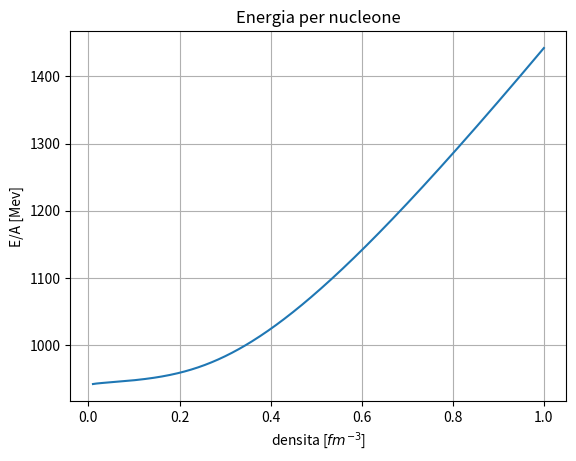
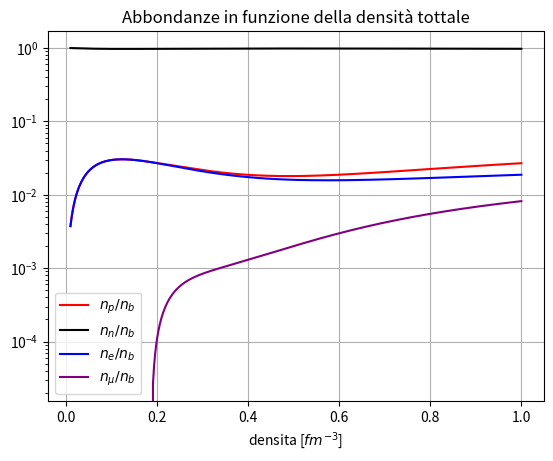
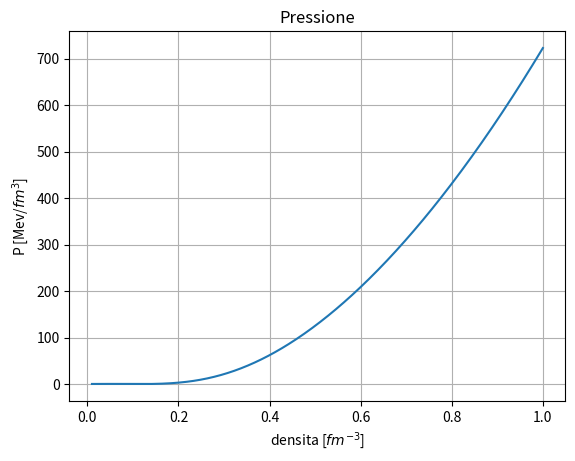

Python code for these plots, in order:
"""
This code computes the energy per nucleon in asymmetric matter
with the sigma-omega model in relativistic mean field at T = 0
considering beta equilibrium between protons, electrons, neutrons
and muons
"""
import time
import numpy as np
from scipy import integrate
import matplotlib.pyplot as plt
from scipy.optimize import root

#\hbar/c in MeV fermi
hbc = 197.327

#baryon masses
mass_p = 938.27203
mass_n = 939.56536
m_n = np.array([mass_p, mass_n])/hbc

#meson masses
m_sg = 550.1238
m_om = 783.0000
m_rh = 763.0000
m_m = np.array([m_sg, m_om, m_rh])/hbc

#lepton masses
m_el = 0.51099907
m_mu = 105.6583755
m_l = np.array([m_el, m_mu])/hbc

#coupling constants at nb_sat
g_sg_sat = 10.5396
g_om_sat = 13.0189
g_rh_sat = 3.6836 #we already considered 1/2
g_sat = np.array([g_sg_sat, g_om_sat, g_rh_sat])

#array to model the dependence on the coupling constants
#in order     sigma,  omega,  rho
a = np.array([1.3881, 1.3892, 0.5647])
b = np.array([1.0943, 0.9240])
c = np.array([1.7057, 1.4620])
d = np.array([0.4421, 0.4775])

def f(n, i, derive=False):
    """
    function that models the behaviour of the
    coupling constants depending on nb
    for the sigma meson and the omega meson
    It returns the derivative depending on the value of derive

    Parameters
    ----------
    n : float or 1darray
        total baryon density
    i : int
        it is a flag
        i = 0 sigma
        i = 1 omega
    derive : boolen
        it is a flag if True returns the derivative

    Return
    ----------
    derive=False
        g_n : float or 1darray
            g(nb/nb_sat)
    derive=True
        dg_n :float or 1d array
            dg/dnb (nb/nb_sat)
    """
    nb_sat = 0.152
    x = n/nb_sat

    if not derive :
        num = 1 + b[i]*(x + d[i])**2
        den = 1 + c[i]*(x + d[i])**2
        g_n = g_sat[i]*a[i] * num/den
        return g_n

    else :
        num = 2*a[i]*(b[i] - c[i])*nb_sat**2 * (x + d[i]*nb_sat)
        den = (nb_sat**2 + c[i]*(x + d[i]*nb_sat)**2)**2
        dg_n = g_sat[i] * num/den
        return dg_n


def g(n, derive=False):
    """
    function that models the behaviour of the
    coupling constant depending on nb
    for the rho meson

    Parameters
    ----------
    x : float or 1darray
        nb/nb_sat
    derive : boolen
        it is a flag if True returns the derivative

    Returns
    ----------
    derive=False
        g_n : float or 1darray
            g(nb/nb_sat)
    derive=True
        dg_n :float or 1d array
            dg/dnb (nb/nb_sat)
    """
    nb_sat = 0.152
    x = n/nb_sat

    if not derive :
        g_n = g_sat[2] * np.exp(-a[2]*(x-1))
        return g_n

    else :
        dg_n = - (g_sat[2]*a[2]/nb_sat) * np.exp(a[2]*(1-x))
        return dg_n


def ns(k, M):
    """
    integral for the sigma equation

    Parameters
    ----------
    k : float
        momentum, integration variable
    M : float
        effective mass m - g_sg * sigma

    Return
    ----------
    x_dot : float
        integrand function
    """

    num = k**2 * M
    den = np.sqrt(k**2 + M**2)

    x_dot = 1/(np.pi**2) * num/den

    return x_dot

def ene(k, M):
    """
    integral for the nucleons energy

    Parameters
    ----------
    k : float
        momentum, integration variable
    M : float
        effective mass m - g_sg * sigma

    Return
    ----------
    x_dot : float
        integrand function
    """
    eps = k**2 * np.sqrt(k**2 + M**2)
    x_dot = eps/(np.pi**2)

    return x_dot


def pre(k, M):
    """
    integral for the nucleons pressure

    Parameters
    ----------
    k : float
        momentum, integration variable
    M : float
        effective mass m - g_sg * sigma

    Return
    ----------
    x_dot : float
        integrand function
    """
    eps = k**2 / np.sqrt(k**2 + M**2)
    x_dot = eps/(np.pi**2)

    return x_dot


def Inte(f, kf, M):
    """
    this function computes the integral via scipy

    Parameters
    ----------
    f : function
        integrand function
    kf : float
        fermi momentum, integral upper bound
    M : float
        effective mass m - g_sg * sigma

    Return
    -----------
    I : float
        \int_0^kf f(k, M) dk
    """
    I, dI = integrate.quad(f, 0, kf, args=(M))

    return I

def sistema(V, nb, g_sg, g_om, g_rh, muon):
    """
    system to solve

    Parameters
    ----------
    V : 1darray
        array of the variables
    nb : float
        total baryonic density
    g_sg : float
        coupling constant for sigma at density nb = n+p
    g_om : float
        coupling constant for omega at density nb = n+p
    g_rh : float
        coupling constant for rho   at density nb = n+p
    muon : boolean
        it is a flag if True there are muons

    Returns
    ----------
    list of equations to solve
    r1 = 0
    r2 = 0
    r3 = 0
    r4 = 0
    r5 = 0
    r6 = 0
    r7 = 0
    """
    sig, omg, rho, n, p, e, m = V
    #fermi momenta
    kf_p = (3*(np.pi**2)*p)**(1/3)
    kf_n = (3*(np.pi**2)*n)**(1/3)
    kf_e = (3*(np.pi**2)*e)**(1/3)
    #effective masses
    m_eff_p = m_n[0] - sig*g_sg
    m_eff_n = m_n[1] - sig*g_sg
    #numerical integrals for sigma
    I_p = Inte(ns, kf_p, m_eff_p)
    I_n = Inte(ns, kf_n, m_eff_n)
    #chemical potentials for baryon ad electron
    mu_p = np.sqrt(kf_p**2 + m_n[0]**2)
    mu_n = np.sqrt(kf_n**2 + m_n[1]**2)
    mu_e = np.sqrt(kf_e**2 + m_l[0]**2)

    #equations to solve
    if muon:
        #there are muons
        kf_m = (3*(np.pi**2)*m)**(1/3)
        mu_m = np.sqrt(kf_m**2 + m_l[1]**2)
        r6 = mu_e - mu_m
        r7 = p - e - m

    else :
        #there are no muons
        r6 = 0 #automatically satisfied, 0 = 0
        r7 = p - e

    r1 = sig - g_sg/m_m[0]**2 * (I_p + I_n)
    r2 = omg - g_om/m_m[1]**2 * (n + p)
    r3 = rho - g_rh/m_m[2]**2 * (n - p)
    r4 = nb - n - p
    r5 = mu_n - mu_p - mu_e + 2*g_rh*rho

    return [r1, r2, r3, r4, r5, r6, r7]

def Energia_totale(nb_dens, n_pro, n_neu, sigma, omega, rho):
    """
    Computation of the system's total energy

    Parameters
    ----------
    nb_dens : 1darray
        total baryonic density
    n_pro, n_neu : 1darrray
        array of the protons and neutrons densities
    sigma, omega, rho : 1darray
        array with the solutions for the mesons

    Retunrs
    ----------
    energ : 1darray
        array for the total energy
    """
    number_dens = len(nb_dens)
    #array for the energy
    energ = np.zeros(number_dens)

    for i, nb in enumerate(nb_dens):
        #fermi momenta
        kf_n = (3*(np.pi**2)*n_neu[i])**(1/3)
        kf_p = (3*(np.pi**2)*n_pro[i])**(1/3)
        #constants as the density varies
        g_sg = f(nb, 0)
        #effective masses
        m_eff_p = m_n[0] - sigma[i]*g_sg
        m_eff_n = m_n[1] - sigma[i]*g_sg
        #mesons energy
        ene_m = 0.5*(m_m[0]**2*sigma[i]**2 + m_m[1]**2*omega[i]**2 + m_m[2]**2*rho[i]**2)
        #nucleons energies
        ene_p = Inte(ene, kf_p, m_eff_p)
        ene_n = Inte(ene, kf_n, m_eff_n)
        #system's total energy
        energ[i] =  ene_m + ene_p + ene_n

    return energ

def Pressione_totale(nb_dens, n_pro, n_neu, sigma, omega, rho):
    """
    Computation of the system's total pressure

    Parameters
    ----------
    nb_dens : 1darray
        total baryonic density
    n_pro, n_neu : 1darrray
        array for the protons and neutrons densities
    sigma, omega, rho : 1darray
        array for the mesons solutions

    Retunrs
    ----------
    press : 1darray
        array for the total pressure
    """
    number_dens = len(nb_dens)
    #array for the pressure
    press = np.zeros(number_dens)

    for i, nb in enumerate(nb_dens):
        #fermi momenta
        kf_n = (3*(np.pi**2)*n_neu[i])**(1/3)
        kf_p = (3*(np.pi**2)*n_pro[i])**(1/3)
        #constants as the density varies
        g_sg = f(nb, 0)
        #effective masses
        m_eff_p = m_n[0] - sigma[i]*g_sg
        m_eff_n = m_n[1] - sigma[i]*g_sg
        #constants derivatives as the density varies
        dg_sg = f(nb, 0, derive=True)
        dg_om = f(nb, 1, derive=True)
        dg_rh = g(nb, derive=True)
        #nucleons pressure terms
        pre_p = Inte(pre, kf_p, m_eff_p)
        pre_n = Inte(pre, kf_n, m_eff_n)
        #mesons derivative terms
        I_p = Inte(ns, kf_p, m_eff_p)
        I_n = Inte(ns, kf_n, m_eff_n)
        pre_m1 = dg_om*omega[i]*(n_neu[i]+n_pro[i]) + dg_rh*rho[i]*(n_neu[i]-n_pro[i]) - dg_sg*sigma[i]*(I_p+I_n)
        #mesons pressure term
        pre_m2 = -0.5*(m_m[0]**2*sigma[i]**2 - m_m[1]**2*omega[i]**2 - m_m[2]**2*rho[i]**2)
        #system's total pressure
        press[i] = (1/3)*(pre_p + pre_n) + (n_neu[i]+n_pro[i])*pre_m1 + pre_m2

    return press

#computation parameters
number_dens = 400
min_dens = 0.01
max_dens = 1#0.3
nb_sat = 0.152

nb_dens = np.linspace(min_dens, max_dens, number_dens)

#array for the solutions
sigma = np.zeros(number_dens + 1)
omega = np.zeros(number_dens + 1)
rho   = np.zeros(number_dens + 1)
n_pro = np.zeros(number_dens + 1)
n_neu = np.zeros(number_dens + 1)
n_ele = np.zeros(number_dens + 1)
n_muo = np.zeros(number_dens + 1)

#initial values
sigma[0], omega[0], rho[0] = min_dens * g_sat/m_m**2
n_pro[0] = 0.01 * min_dens
n_neu[0] = 0.99 * min_dens
n_ele[0] = 0.01 * min_dens
n_muo[0] = 0.00 * min_dens

t0 = time.time()
#boolean variable become True if there are muons
muon = False

for i, nb in enumerate(nb_dens): #loop over densities
    #constants as the density varies
    g_sg = f(nb, 0)
    g_om = f(nb, 1)
    g_rh = g(nb)
    #starting point depending on i to speed up the computation
    start = (sigma[i], omega[i], rho[i], n_neu[i], n_pro[i], n_ele[i], n_muo[i])
    #we solve the system and keep the solution
    sol = root(sistema , start, args=(nb, g_sg, g_om, g_rh, muon), tol=1e-10, method='hybr')
    sigma[i+1], omega[i+1], rho[i+1], n_neu[i+1], n_pro[i+1], n_ele[i+1], n_muo[i+1] = sol.x

    #compute fermi momenta squared for muons
    kf_e = (3*(np.pi**2)*n_ele[i+1])**(1/3)
    kf_m_2 = kf_e**2 + m_l[0]**2 - m_l[1]**2

    #if negative they are below the threshold and there are no muons
    if kf_m_2 <0:
        muon = False

    #Otherwise, here is the "electron decaying"
    else :
        muon = True

#we delete the initial value
sigma = sigma[1:]
omega = omega[1:]
rho   = rho[1:]
n_pro = n_pro[1:]
n_neu = n_neu[1:]
n_ele = n_ele[1:]
n_muo = n_muo[1:]

#energy and pressure computation
ene_nb = Energia_totale(nb_dens, n_pro, n_neu, sigma, omega, rho)
pre_nb = Pressione_totale(nb_dens, n_pro, n_neu, sigma, omega, rho)

#enrgy per nucleon
E_over_A =  hbc*(ene_nb/nb_dens)
#pressure
pre_nb *= hbc


dt = time.time() - t0
print(f'tempo impeigato: {dt}')

#energy plot
plt.figure(1)
plt.title('Energia per nucleone')
plt.ylabel('E/A [Mev]')
plt.xlabel('densita [$fm^{-3}$]')
plt.grid()
plt.plot(nb_dens, E_over_A)

#abundances plot
plt.figure(2)
plt.title('Abbondanze in funzione della densità tottale')
plt.xlabel('densita [$fm^{-3}$]')
plt.plot(nb_dens, n_pro/nb_dens, 'red', label='$n_p/n_b$')
plt.plot(nb_dens, n_neu/nb_dens, 'black',label='$n_n/n_b$')
plt.plot(nb_dens, n_ele/nb_dens, 'blue',label='$n_e/n_b$')
plt.plot(nb_dens, n_muo/nb_dens, 'purple', label='$n_{\mu}/n_b$')
plt.legend(loc='best')
#plt.xscale('log')
plt.yscale('log')
plt.grid()

#pressure plot
plt.figure(3)
plt.title('Pressione')
plt.ylabel('P [Mev/$fm^3$]')
plt.xlabel('densita [$fm^{-3}$]')
plt.grid()
plt.plot(nb_dens, pre_nb)

plt.show()